Run: headless pygame with SDL's dummy video driver; simulated clock (each Clock.tick advances the game by its frame time, no real sleeping); random seed 0; keys injected as events and as key.get_pressed() state; no mouse input.
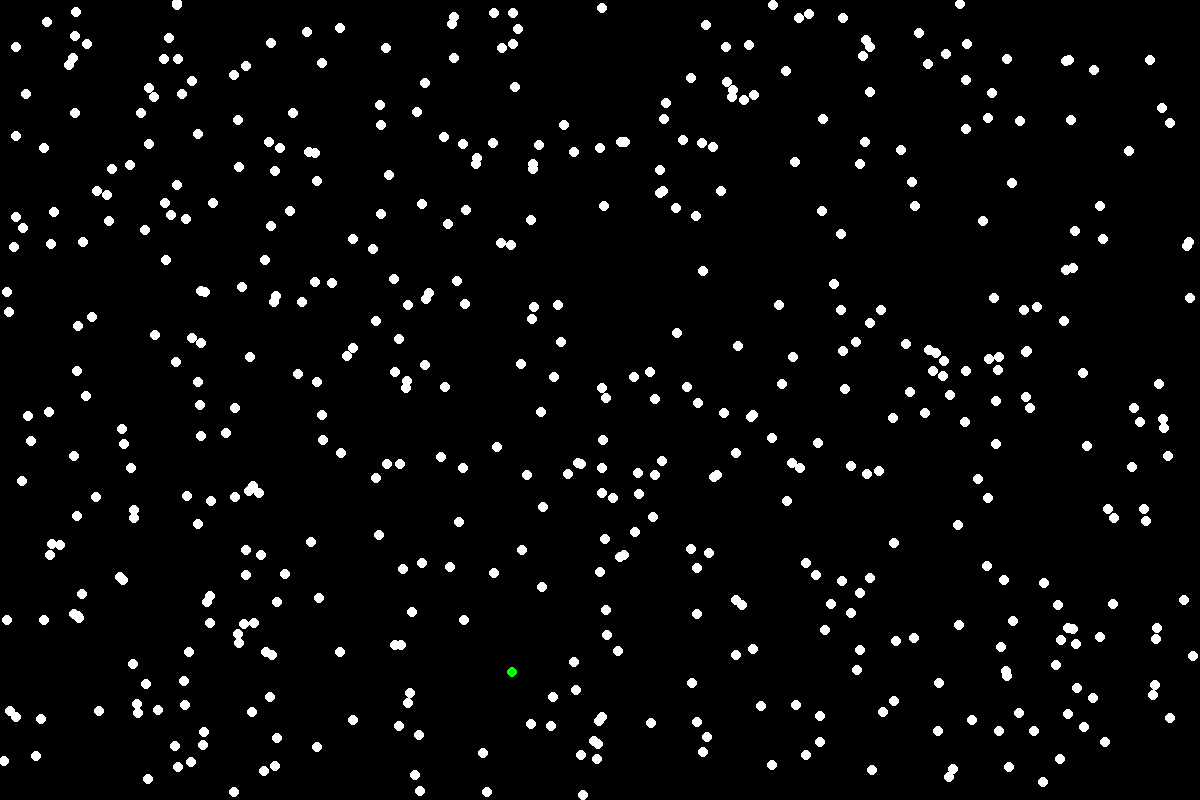
Frame 1 of 4 · flips 1–60 · no input
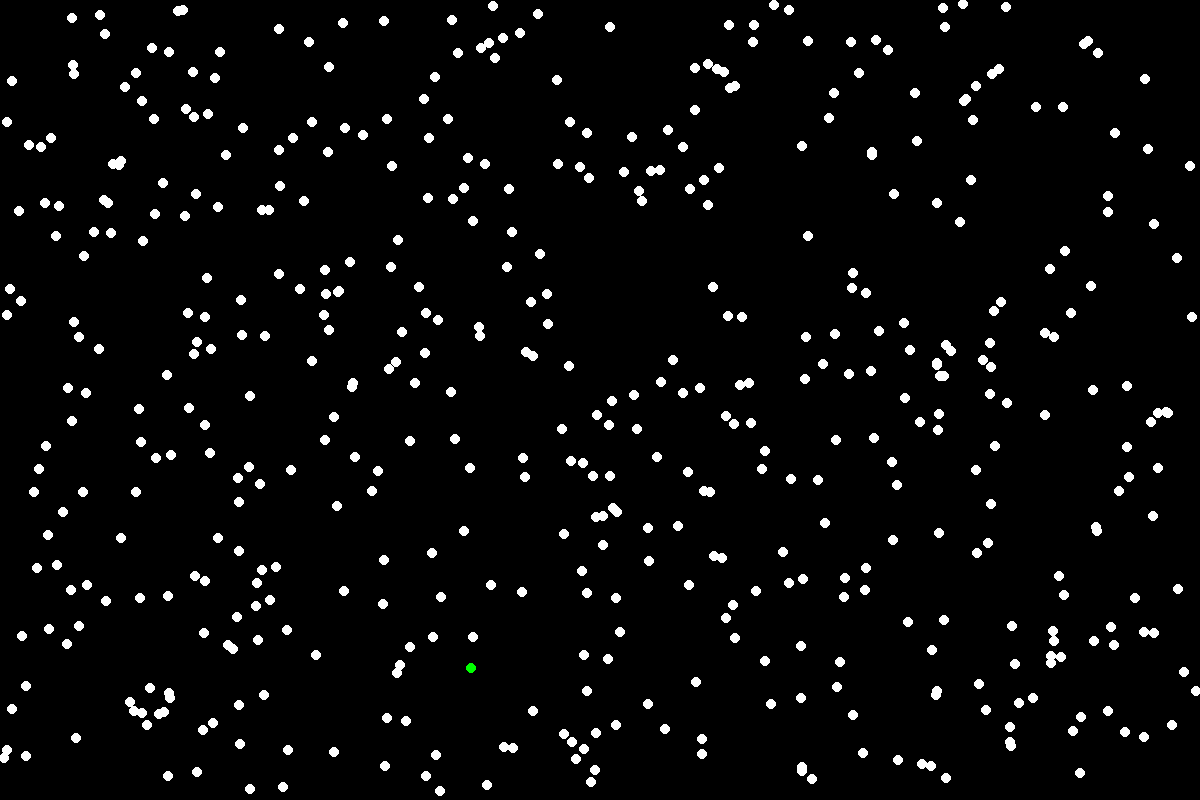
Frame 2 of 4 · flips 61–180 · tapped SPACE, RETURN · held RIGHT (→), D
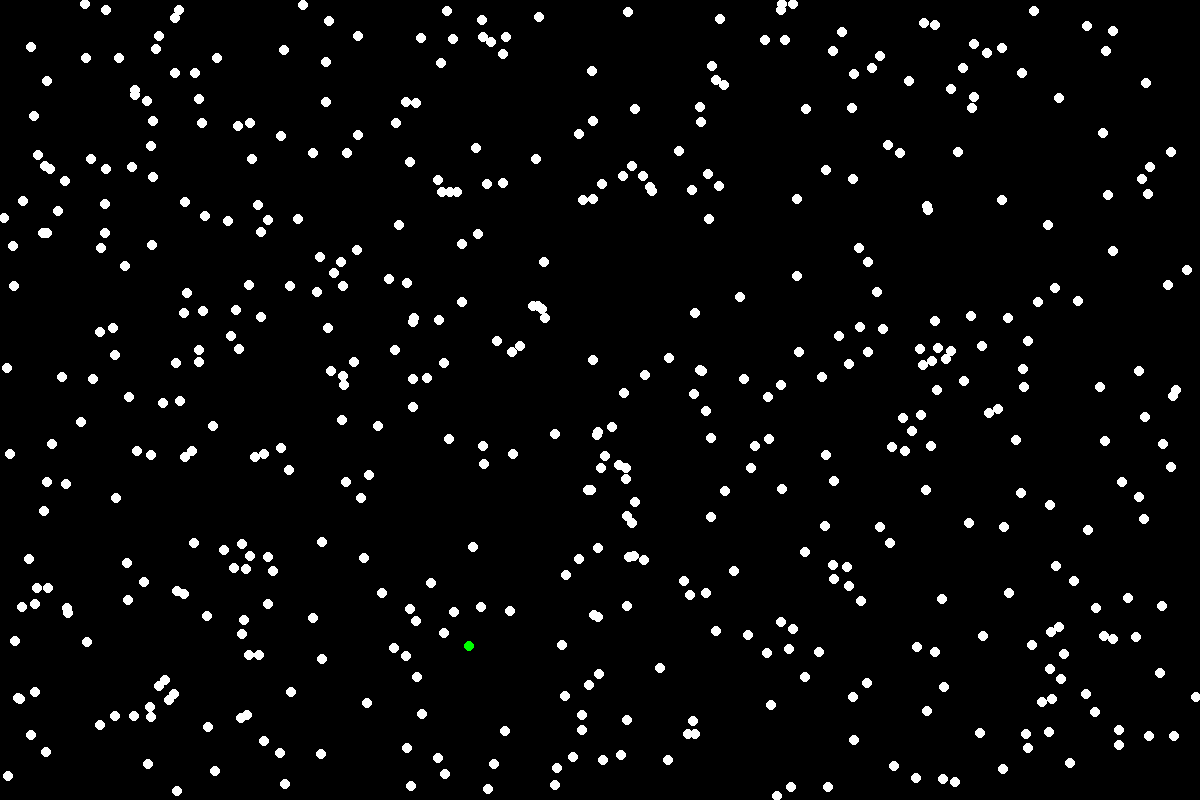
Frame 3 of 4 · flips 181–300 · held DOWN (↓), S
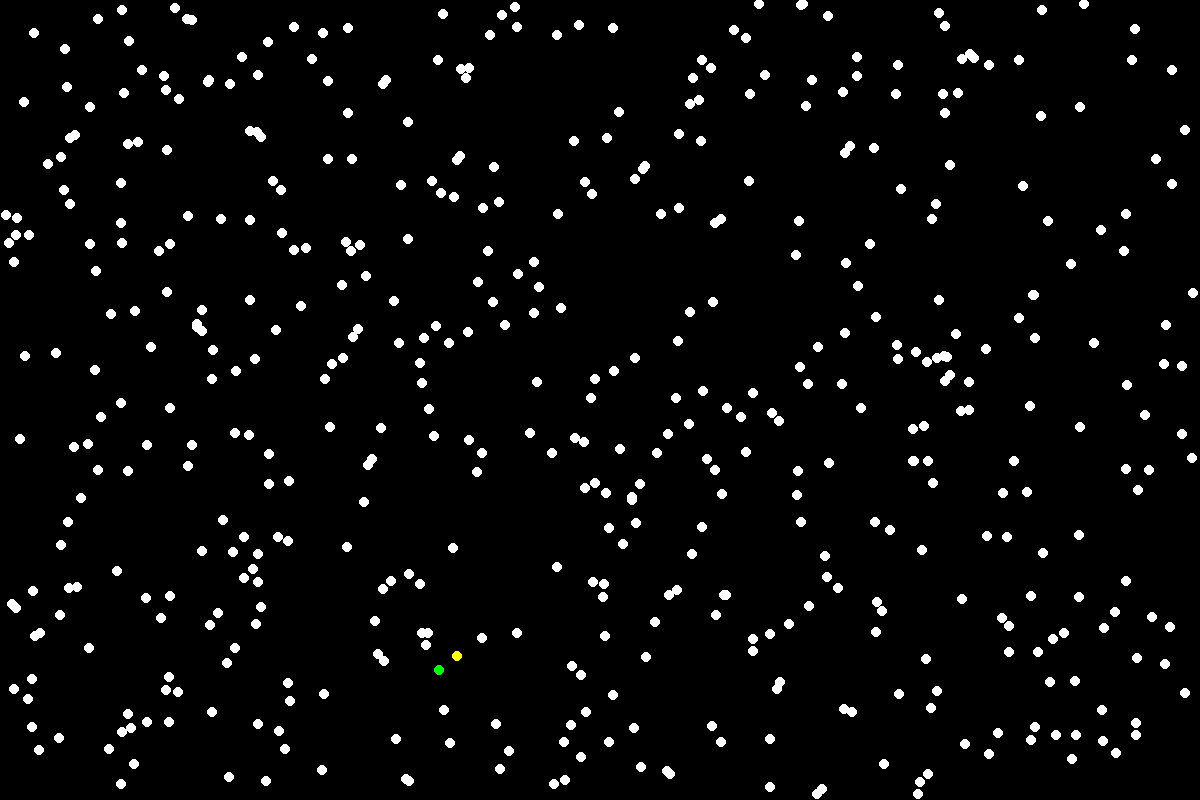
Frame 4 of 4 · flips 301–420 · held LEFT (←), A, UP (↑), W

The pygame program that drew these frames:

import pygame
import sys
import random
import math

pygame.init()

# Variabele
width, height = 1200, 800       # Breedte en hoogte van scherm
fps = 60                        # Frames per second
radius = 5                      # Radius van de bolletjes
S, I, Z, R = 500, 0, 1, 0       # Aantal mensen, I is nu nutteloos
bg_colour = (0, 0, 0)        # Background colour
direction_update = 5            # Elke 5 frames wordt de direction geupdate anders ziet het er vreemd uit (zet maar op 1)
infection_distance = 20         # Zombies kunnen susceptibles op 10 pixel afstand infecteren


class Human:
    def __init__(self, x, y, vx, vy, colour):
        self.x = x
        self.y = y
        self.vx = vx
        self.vy = vy
        self.radius = radius
        self.colour = colour
        self.direction_counter = 0

    def move(self):     # Alle mensen gaan nu volgens dezelfde bewegingsregels bewegen, later wordt dit anders
        if self.direction_counter == direction_update:
            self.vx = random.uniform(-1, 1)
            self.vy = random.uniform(-1, 1)

            magnitude = (self.vx**2 + self.vy**2)**0.5  # De nieuwe richting moet wel dezelfde snelheid hebben
            if magnitude != 0:
                self.vx = self.vx / magnitude           # Die wordt hier genormaliseerd
                self.vy = self.vy / magnitude

            self.direction_counter = 0
        else:
            self.direction_counter += 1

        self.x += self.vx
        self.y += self.vy

        if self.x - self.radius <= 0 or self.x + self.radius >= width:      # Als ze links of rechts botsen
            self.vx = -self.vx
        if self.y - self.radius <= 0 or self.y + self.radius >= height:     # Als ze onder of boven botsen
            self.vy = -self.vy

    def draw(self, screen):
        pygame.draw.circle(screen, self.colour, (int(self.x), int(self.y)), self.radius)


class Susceptible(Human):
    def __init__(self, x, y):
        super().__init__(x, y, 0, 0, (255, 255, 255))


class Infected(Human):
    def __init__(self, x, y):
        super().__init__(x, y, 0, 0, (255, 255, 0))


class Zombie(Human):
    def __init__(self, x, y):
        super().__init__(x, y, 0, 0, (0, 255, 0))

    def infect(self, susceptible):
        distance = math.sqrt((self.x - susceptible.x)**2 + (self.y - susceptible.y)**2)
        if distance < infection_distance:
            return Infected(susceptible.x, susceptible.y)
        return None


class Resistant(Human):
    def __init__(self, x, y):
        super().__init__(x, y, 0, 0, (255, 20, 147))


susceptibles = [Susceptible(random.randint(radius, width - radius), random.randint(radius, height - radius)) for _ in range(S)]
infected = list()
zombies = [Zombie(random.randint(radius, width - radius), random.randint(radius, height - radius)) for _ in range(Z)]
resistants = [Resistant(random.randint(radius, width - radius), random.randint(radius, height - radius)) for _ in range(R)]

screen = pygame.display.set_mode((width, height))
pygame.display.set_caption("Zombie Apocalypse")
clock = pygame.time.Clock()
running = True

while running:
    for event in pygame.event.get():
        if event.type == pygame.QUIT:
            running = False

    for human in susceptibles + infected + zombies + resistants:    # Alle mensen een bewegingsupdate geven
        human.move()

    new_infected = []

    for zombie in zombies:
        for susceptible in susceptibles:
            infected_individual = zombie.infect(susceptible)        # Itereren over alle zombies en susceptibles voor geinfecteerde
            if infected_individual:
                new_infected.append(infected_individual)            # Geinfecteerde mensen toevoegen aan nieuw geinfecteerde
                susceptibles.remove(susceptible)                    # En verwijderen van susceptibles

    infected.extend(new_infected)                                   # Nieuwe geinfecteerde toevoegen aan geinfecteerde

    screen.fill(bg_colour)
    for human in susceptibles + infected + zombies + resistants:    # Alle mensen tekenen
        human.draw(screen)

    pygame.display.flip()
    clock.tick(fps)

pygame.quit()
sys.exit()
